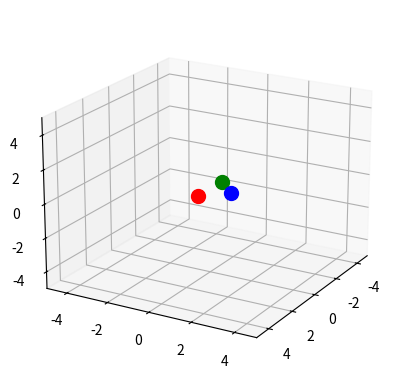

Write Python code to recreate this figure.
import math
import matplotlib.pyplot as plt
from mpl_toolkits.mplot3d import Axes3D
from matplotlib.animation import FuncAnimation
import numpy as np

class Planet:
    def __init__(self, x, y, z, radius, color, mass, vx=0, vy=0, vz=0):
        self.x = x
        self.y = y
        self.z = z
        self.radius = radius
        self.color = color
        self.mass = mass
        self.vx = vx
        self.vy = vy
        self.vz = vz
        self.orbit = [(x, y, z)]

def update_position(planet, dt):
    planet.x += planet.vx * dt
    planet.y += planet.vy * dt
    planet.z += planet.vz * dt

def update_velocity(planet, force, dt):
    ax = force[0] / planet.mass
    ay = force[1] / planet.mass
    az = force[2] / planet.mass
    planet.vx += ax * dt
    planet.vy += ay * dt
    planet.vz += az * dt

def gravitational_force(planet1, planet2):
    G = 1.0
    dx = planet2.x - planet1.x
    dy = planet2.y - planet1.y
    dz = planet2.z - planet1.z
    distance_squared = dx**2 + dy**2 + dz**2
    distance = math.sqrt(distance_squared)
    force_magnitude = G * planet1.mass * planet2.mass / distance_squared
    force_x = force_magnitude * dx / distance
    force_y = force_magnitude * dy / distance
    force_z = force_magnitude * dz / distance
    return (force_x, force_y, force_z)

def simulate(planets, dt):
    for planet in planets:
        net_force = [0, 0, 0]
        for other_planet in planets:
            if planet != other_planet:
                force = gravitational_force(planet, other_planet)
                net_force[0] += force[0]
                net_force[1] += force[1]
                net_force[2] += force[2]
        update_velocity(planet, net_force, dt)
    for planet in planets:
        update_position(planet, dt)
        planet.orbit.append((planet.x, planet.y, planet.z))

def animate(frame, planets, scatters, lines, time_text):
    dt = 0.01  # Small time step for stable simulation
    simulate(planets, dt)

    for i, planet in enumerate(planets):
        updated_points = np.array(planet.orbit).T
        lines[i].set_data(updated_points[0], updated_points[1])
        lines[i].set_3d_properties(updated_points[2])
        scatters[i]._offsets3d = (np.array([planet.x]), np.array([planet.y]), np.array([planet.z]))

    current_time = frame * dt * time_conversion
    time_text.set_text(f'Time: {current_time:.2f} years')

# Initial positions and velocities for stable orbits
L = 5
time_conversion = 1 / 3.154e+7

planet_A = Planet(1, 0, 0, 0.1, 'red', 10, 0, 0.5, 0)
planet_B = Planet(-1, 0, 0, 0.1, 'green', 3, 0, -0.5, 0)
planet_C = Planet(0, 1, 0, 0.1, 'blue', 3, -0.5, 0, 0)

planets = [planet_A, planet_B, planet_C]

fig = plt.figure()
ax = fig.add_subplot(111, projection='3d')

scatters = [ax.scatter(planet.x, planet.y, planet.z, color=planet.color, s=100) for planet in planets]
lines = [ax.plot([], [], [], color=planet.color, linewidth=0.5)[0] for planet in planets]

time_text = ax.text2D(0.05, 0.95, '', transform=ax.transAxes)

ani = FuncAnimation(fig, animate, fargs=(planets, scatters, lines, time_text), frames=range(1000), interval=20)

min_limit = -L
max_limit = L
ax.set_xlim(min_limit, max_limit)
ax.set_ylim(min_limit, max_limit)
ax.set_zlim(min_limit, max_limit)

ax.view_init(elev=20, azim=30)

plt.show()
